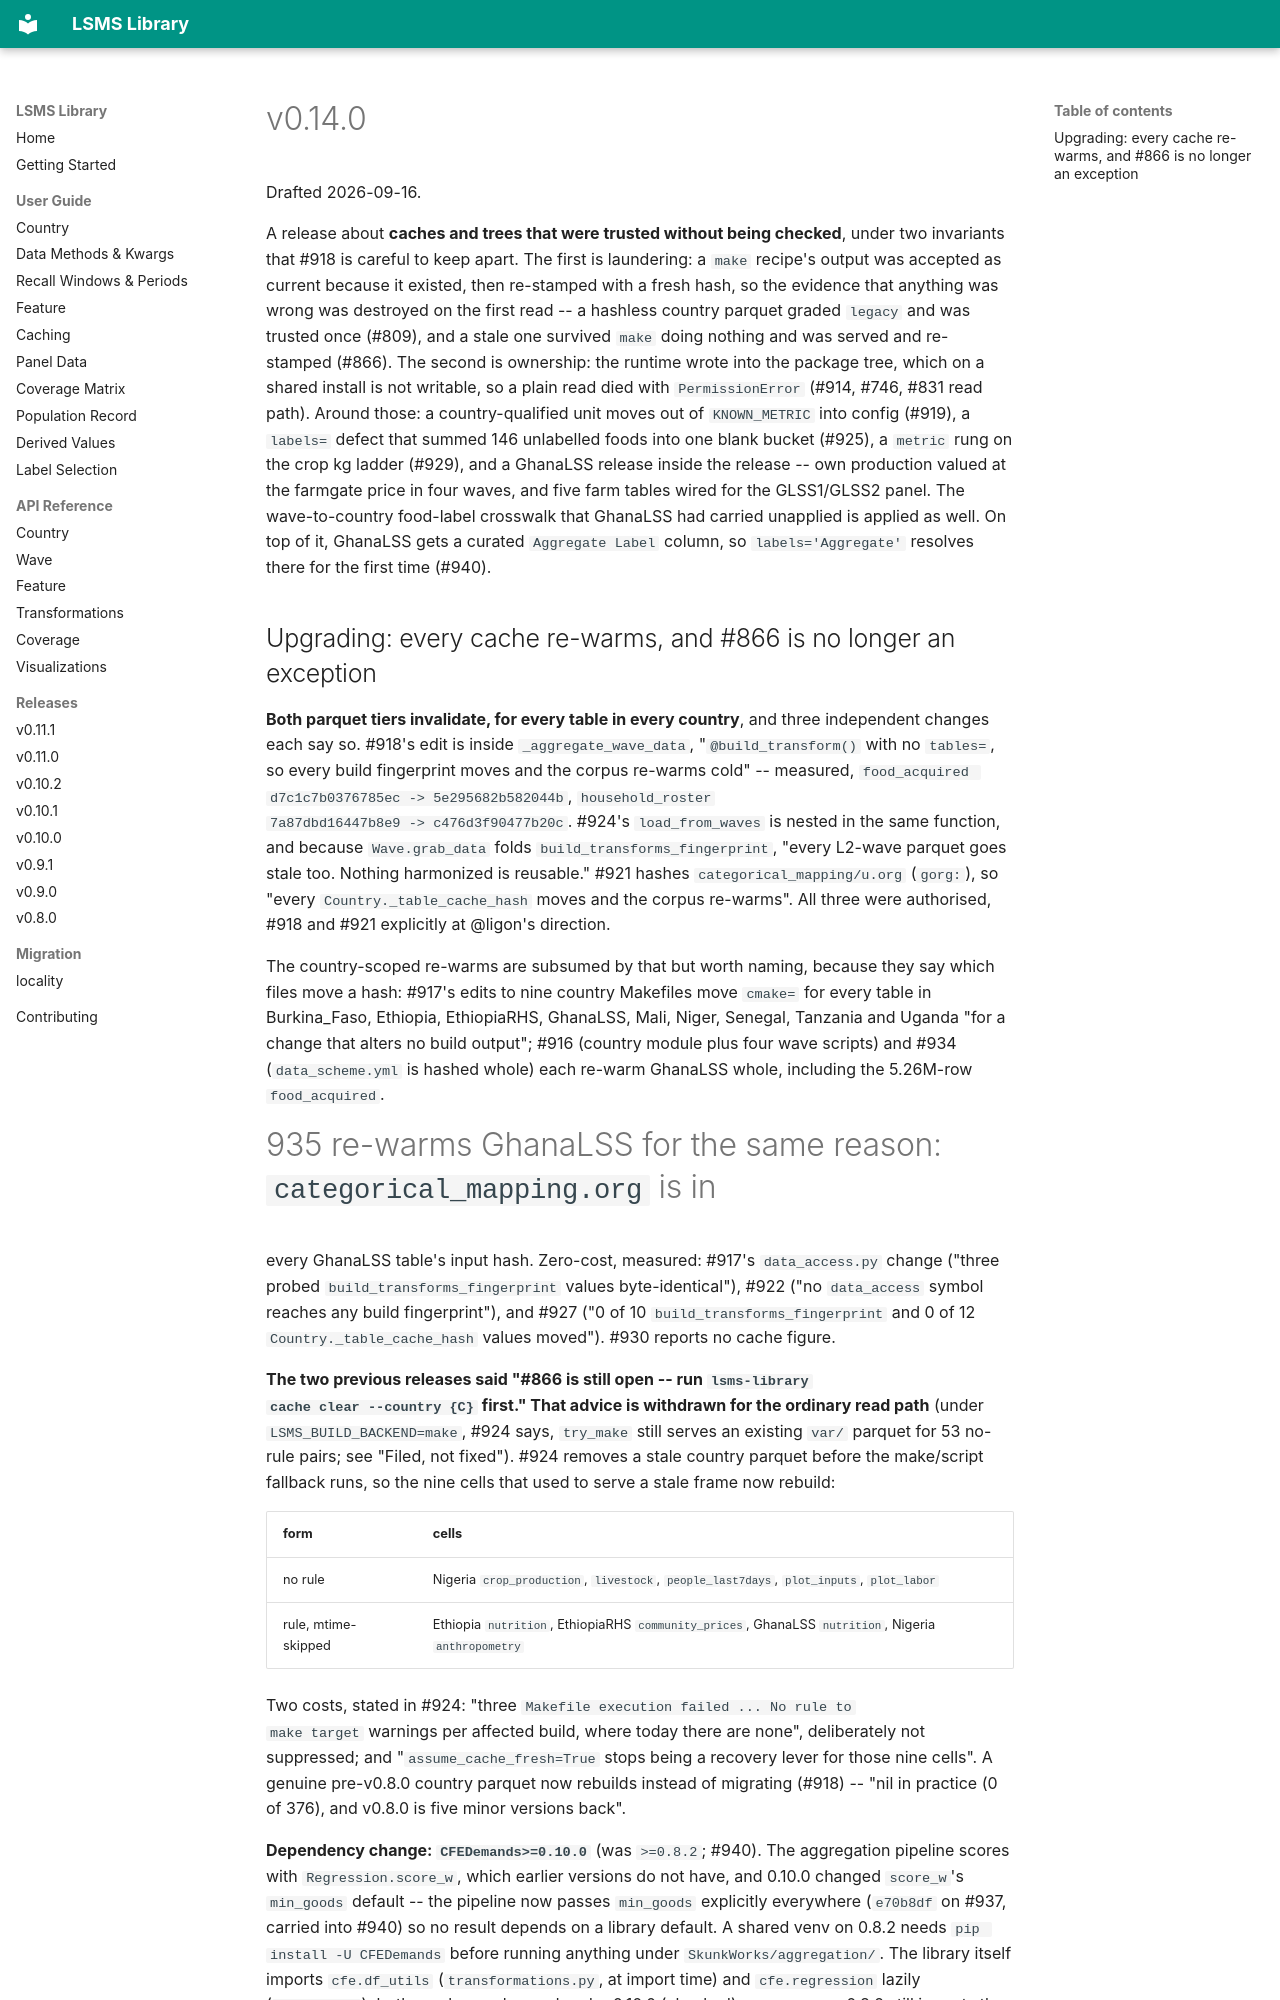

repository: ligon/LSMS_Library · page: releases/v0.14.0/index.html · generator: mkdocs

# v0.14.0

Drafted 2026-09-16.

A release about **caches and trees that were trusted without being checked**,
under two invariants that #918 is careful to keep apart. The first is
laundering: a `make` recipe's output was accepted as current because it
existed, then re-stamped with a fresh hash, so the evidence that anything was
wrong was destroyed on the first read -- a hashless country parquet graded
`legacy` and was trusted once (#809), and a stale one survived `make` doing
nothing and was served and re-stamped (#866). The second is ownership: the
runtime wrote into the package tree, which on a shared install is not
writable, so a plain read died with `PermissionError` (#914, #746, #831 read
path). Around those: a country-qualified unit moves out of `KNOWN_METRIC`
into config (#919), a `labels=` defect that summed 146 unlabelled foods into
one blank bucket (#925), a `metric` rung on the crop kg ladder (#929), and a
GhanaLSS release inside the release -- own production valued at the farmgate
price in four waves, and five farm tables wired for the GLSS1/GLSS2 panel.
The wave-to-country food-label crosswalk that GhanaLSS had carried unapplied
is applied as well. On top of it, GhanaLSS gets a curated
`Aggregate Label` column, so `labels='Aggregate'` resolves there for the first
time (#940).
